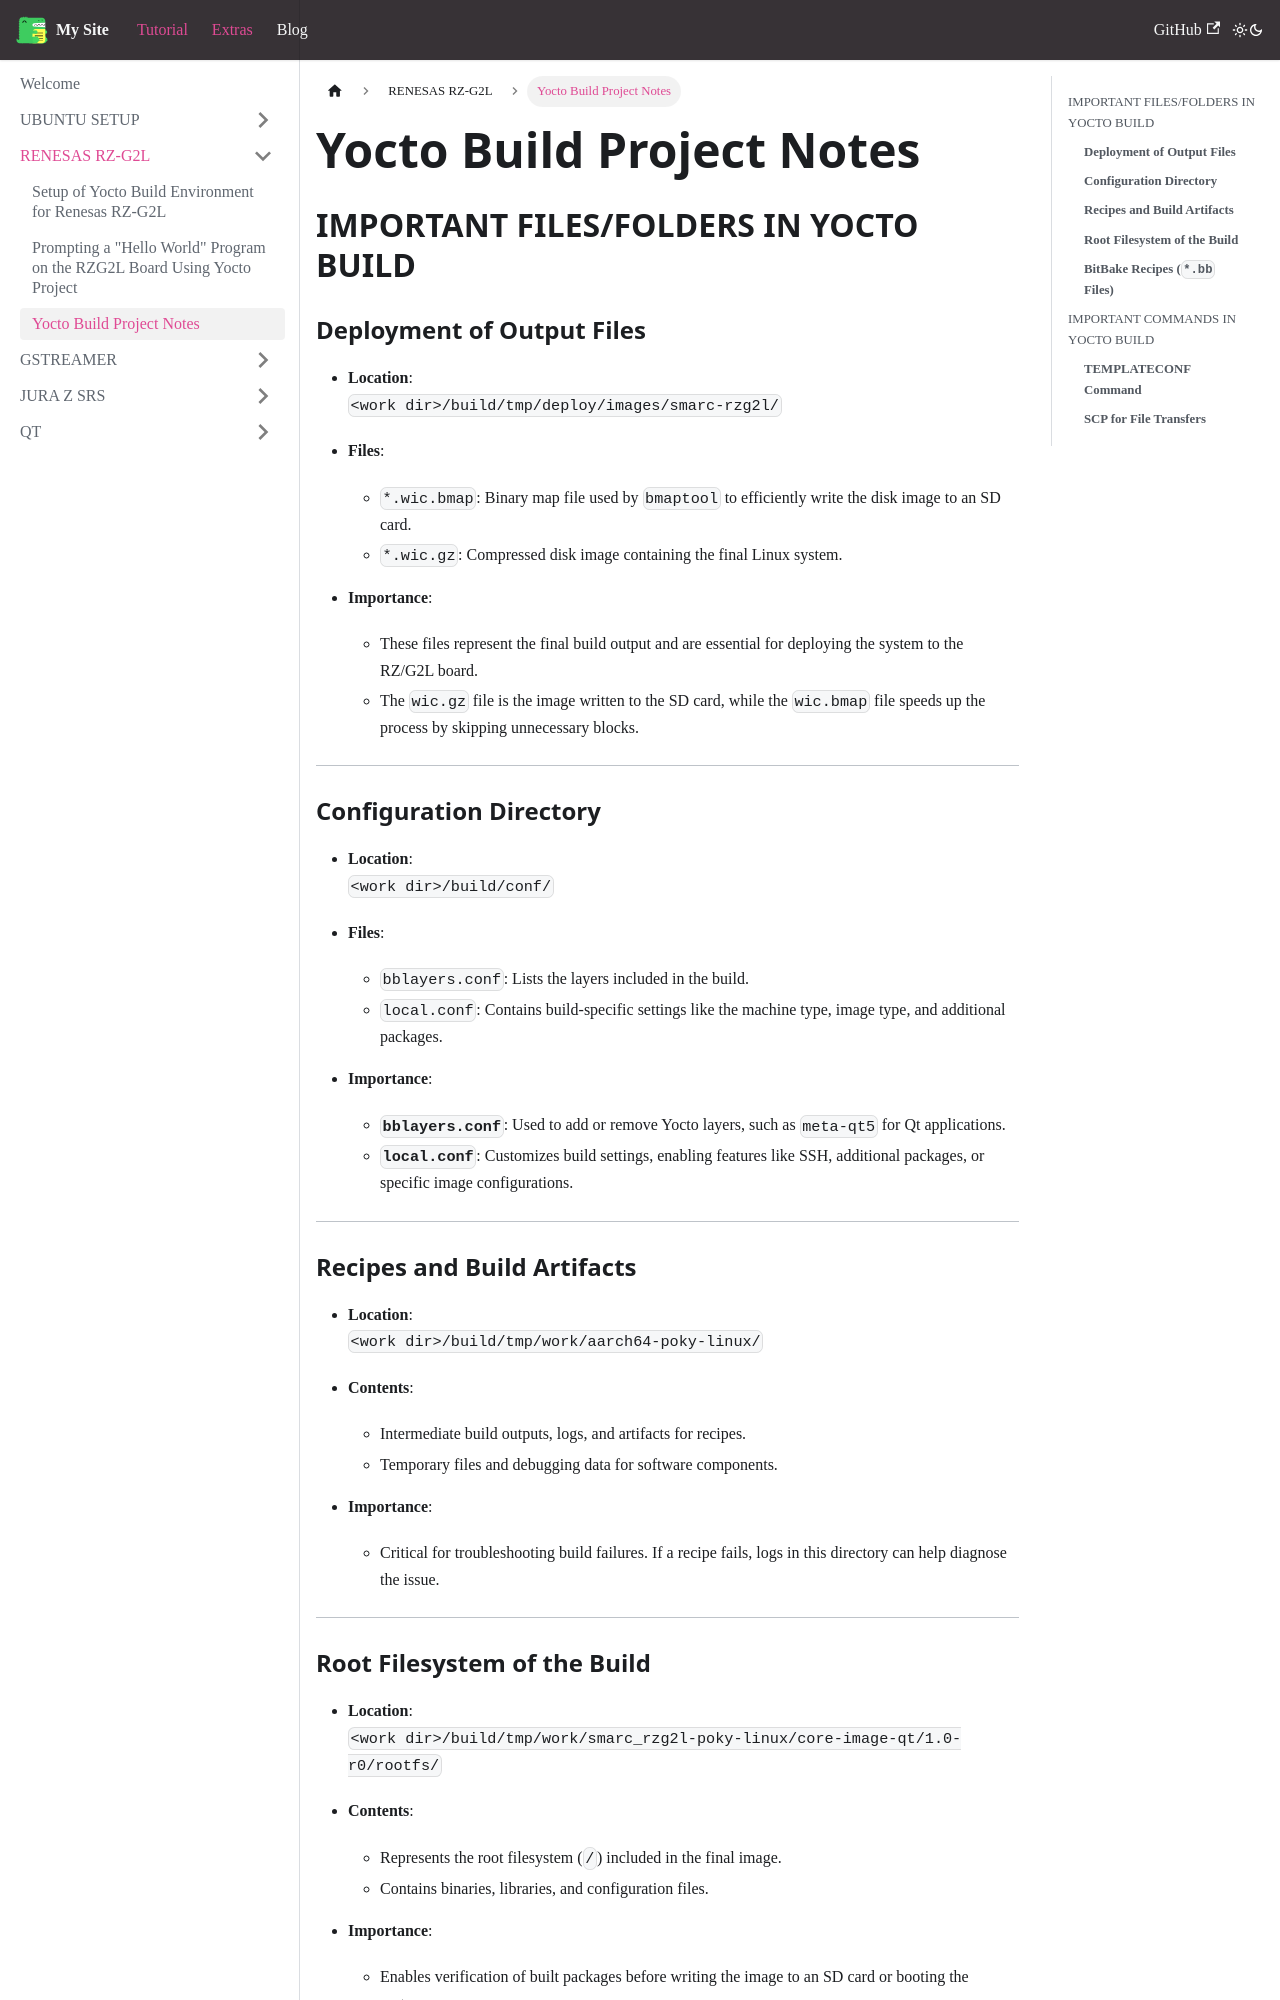

repository: JdenUbuntu/jayden · page: docs/YOCTO/yocto_important/index.html · generator: docusaurus

---
sidebar_position: 3
---

# 2.3 Yocto Build Project Notes


## IMPORTANT FILES/FOLDERS IN YOCTO BUILD
### **Deployment of Output Files**
- **Location**:  
  `<work dir>/build/tmp/deploy/images/smarc-rzg2l/`

- **Files**:
  - `*.wic.bmap`: Binary map file used by `bmaptool` to efficiently write the disk image to an SD card.
  - `*.wic.gz`: Compressed disk image containing the final Linux system.

- **Importance**:
  - These files represent the final build output and are essential for deploying the system to the RZ/G2L board.
  - The `wic.gz` file is the image written to the SD card, while the `wic.bmap` file speeds up the process by skipping unnecessary blocks.

---

### **Configuration Directory**
- **Location**:  
  `<work dir>/build/conf/`

- **Files**:
  - `bblayers.conf`: Lists the layers included in the build.
  - `local.conf`: Contains build-specific settings like the machine type, image type, and additional packages.

- **Importance**:
  - **`bblayers.conf`**: Used to add or remove Yocto layers, such as `meta-qt5` for Qt applications.
  - **`local.conf`**: Customizes build settings, enabling features like SSH, additional packages, or specific image configurations.

---

### **Recipes and Build Artifacts**
- **Location**:  
  `<work dir>/build/tmp/work/aarch64-poky-linux/`

- **Contents**:
  - Intermediate build outputs, logs, and artifacts for recipes.
  - Temporary files and debugging data for software components.

- **Importance**:
  - Critical for troubleshooting build failures. If a recipe fails, logs in this directory can help diagnose the issue.

---
